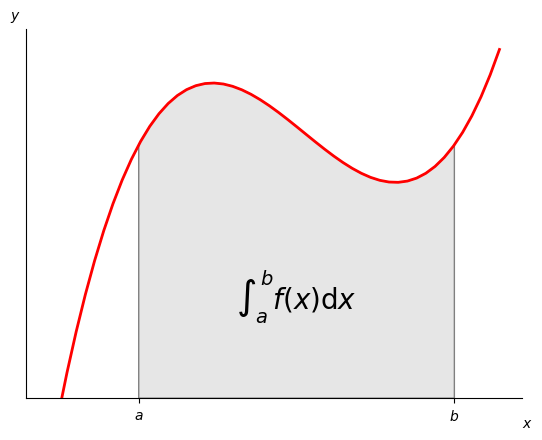

The script that saved this image:
import numpy as np
import matplotlib.pyplot as plt
from matplotlib.patches import Polygon

# Задаємо функцію
def func(x):
    return (x - 2) * (x - 6) * (x - 9) + 85



# Границі інтегрування
a, b = 2, 9  # integral limits
# Діапазон зміни x
x = np.linspace(0, 10)
# Розраховуємо значення y
y = func(x)

fig, ax = plt.subplots()
ax.plot(x, y, 'r', linewidth=2)
ax.set_ylim(bottom=0)

# Оформлюємо область
# Генеруємо значення x та y  в області інтегрування
ix = np.linspace(a, b)
iy = func(ix)

# Зафарбовуємо область
verts = [(a, 0), *zip(ix, iy), (b, 0)]
poly = Polygon(verts, facecolor='0.9', edgecolor='0.5')
ax.add_patch(poly)

# Розміщуємо текст інтегралу в середині області
ax.text(0.5 * (a + b), 30, r"$\int_a^b f(x)\mathrm{d}x$",
        horizontalalignment='center', fontsize=20)

# Підписуємо вісі
fig.text(0.9, 0.05, '$x$')
fig.text(0.1, 0.9, '$y$')

# Ховаємо верхню та праву границю
ax.spines[['top', 'right']].set_visible(False)

# Змінюємо підписи на вісях
ax.set_xticks([a, b], labels=['$a$', '$b$'])
# ax.set_xticks([2, 9], labels=['$x_a=2$', '$X_b=9$'])
ax.set_yticks([])
# ax.set_yticks([70,133], labels=['$y_a$', '$y_b$'])

plt.show()